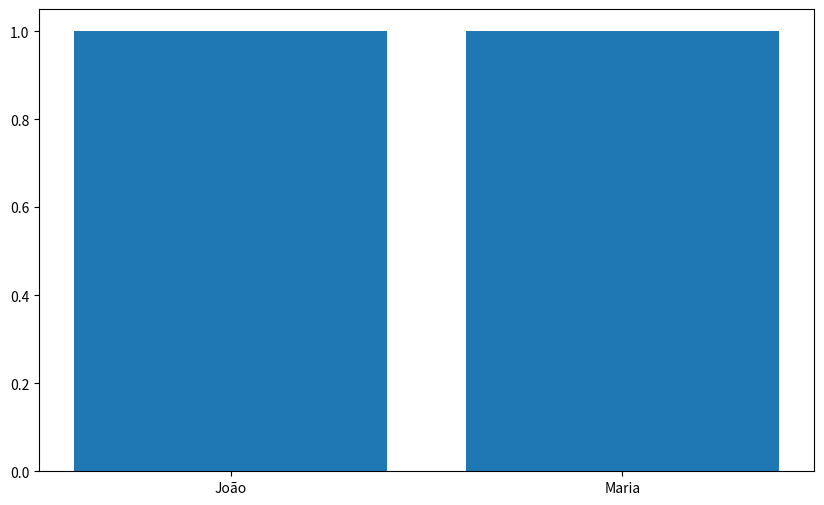

Reproduce this figure in Python. (Note: this script raises an exception after producing the figure.)
import pandas as pd
import matplotlib.pyplot as plt

dados_demandas = [
    {'Pessoa': 'João', 'Data': '2022-01-01'},
    {'Pessoa': 'Maria', 'Data': '2022-01-15'},
    {'Pessoa': 'João', 'Data': '2023-02-01'},
    {'Pessoa': 'Maria', 'Data': '2023-03-10'},
    {'Pessoa': 'Pedro', 'Data': '2023-05-20'}
]

df_demandas = pd.DataFrame(dados_demandas)

df_demandas['Data'] = pd.to_datetime(df_demandas['Data'])

demandas_2022 = df_demandas[df_demandas['Data'].dt.year == 2022]

demandas_2023 = df_demandas[df_demandas['Data'].dt.year == 2023]

quantidade_demandas_2022 = demandas_2022['Pessoa'].value_counts()

quantidade_demandas_2023_atual = demandas_2023['Pessoa'].value_counts()

hoje = pd.to_datetime('today').date()
demandas_restantes_2023 = demandas_2023[demandas_2023['Data'].dt.date > hoje]

# Calcular 
quantidade_demandas_restantes_2023 = demandas_restantes_2023['Pessoa'].value_counts()

#  dados para o gráfico
pessoas = quantidade_demandas_2022.index.tolist()
demandas_2022_valores = quantidade_demandas_2022.values.tolist()
demandas_2023_atual_valores = quantidade_demandas_2023_atual.values.tolist()
demandas_restantes_2023_valores = quantidade_demandas_restantes_2023.values.tolist()

# Configurar o gráfico
plt.figure(figsize=(10, 6))
plt.bar(pessoas, demandas_2022_valores, label='2022')
plt.bar(pessoas, demandas_2023_atual_valores, label='2023 Até o Momento')
plt.bar(pessoas, demandas_restantes_2023_valores, label='Restante de 2023')
plt.xlabel('Pessoa')
plt.ylabel('Quantidade de Demandas')
plt.title('Quantidade de Demandas por Pessoa')
plt.legend()

plt.show()
